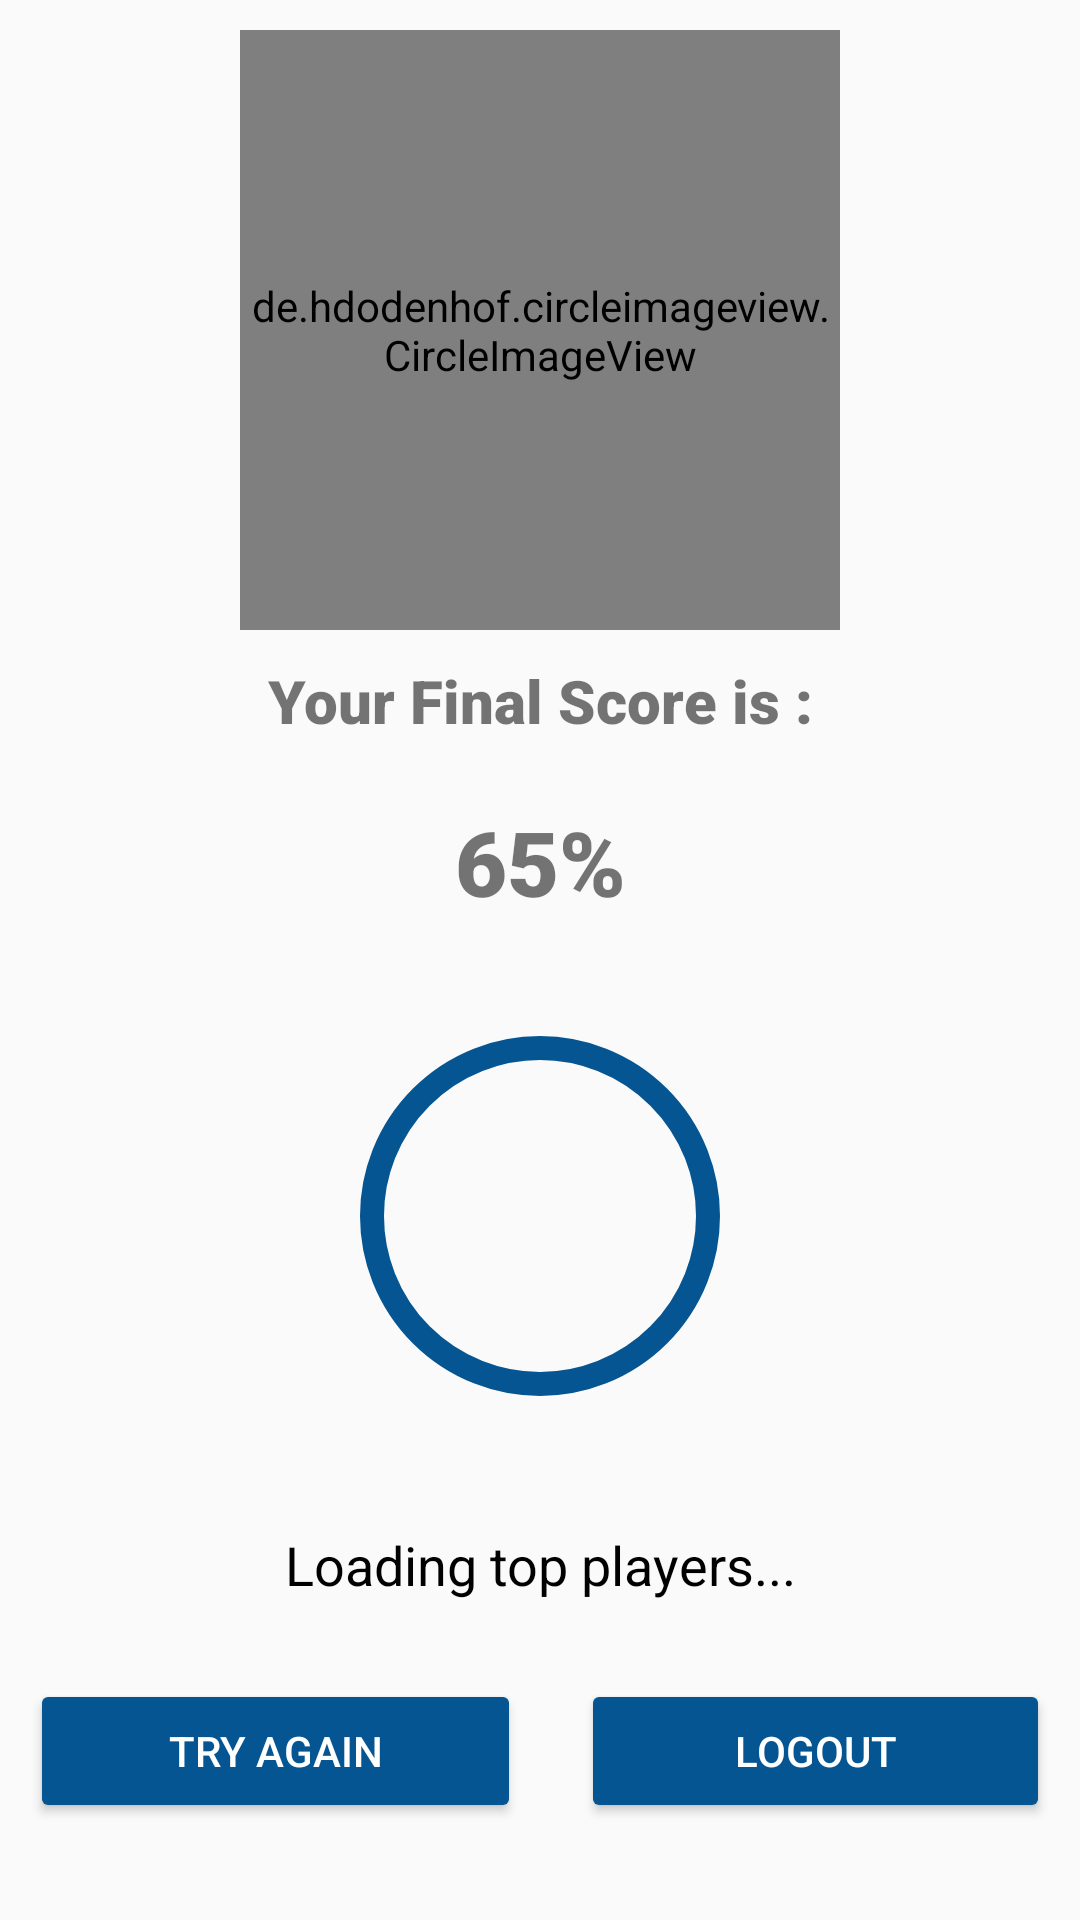

This screen was rendered from an Android layout file. Write that file and the resources it references.
<!-- AndroidManifest.xml: application theme Theme.QuizeAppCulture -->
<!-- res/layout/activity_score.xml -->
<?xml version="1.0" encoding="utf-8"?>
<LinearLayout xmlns:android="http://schemas.android.com/apk/res/android"
    xmlns:app="http://schemas.android.com/apk/res-auto"
    xmlns:tools="http://schemas.android.com/tools"
    android:id="@+id/main"
    android:layout_width="match_parent"
    android:layout_height="match_parent"
    tools:context=".Score"
    android:orientation="vertical"
    android:fitsSystemWindows="true"
    android:background="@drawable/background">




    <de.hdodenhof.circleimageview.CircleImageView
        android:layout_width="200dp"
        android:layout_height="200dp"
        android:layout_gravity="center"
        android:layout_marginTop="10dp"
        android:background="@drawable/round_background"
        android:src="@drawable/img"
        app:civ_border_color="@color/colorPrimary"
        app:civ_border_width="5dp">

    </de.hdodenhof.circleimageview.CircleImageView>

    <TextView
        android:id="@+id/textView"
        android:layout_width="match_parent"
        android:layout_height="wrap_content"
        android:layout_margin="10dp"
        android:fontFamily="sans-serif-black"
        android:gravity="center"
        android:text="Your Final Score is :"
        android:textSize="20sp" />


    <TextView
        android:id="@+id/scoreView"
        android:layout_width="match_parent"
        android:layout_height="wrap_content"
        android:layout_margin="10dp"
        android:fontFamily="sans-serif-black"
        android:gravity="center"
        android:text="65%"
        android:textSize="30sp" />

    <com.google.android.material.progressindicator.CircularProgressIndicator
        android:id="@+id/progressBar"
        android:layout_width="156dp"
        android:layout_height="119dp"
        android:layout_gravity="center"
        android:layout_margin="20dp"
        app:indicatorColor="@color/colorPrimary"
        app:indicatorInset="8dp"
        app:indicatorSize="120dp"
        app:trackColor="@color/colorPrimary"
        app:trackThickness="8dp" />


    <TextView
        android:id="@+id/textLeaderboard"
        android:layout_width="match_parent"
        android:layout_height="wrap_content"
        android:layout_gravity="center"
        android:textAlignment="center"
        android:padding="16dp"
        android:textSize="18sp"
        android:textColor="#000000"
        android:text="Loading top players..." />

    <LinearLayout
        android:layout_width="match_parent"
        android:layout_height="wrap_content"
        android:orientation="horizontal"
        >
        <Button
            android:id="@+id/try_again"
            android:layout_width="wrap_content"
            android:layout_height="wrap_content"
            android:text="TRY AGAIN"
            android:backgroundTint="@color/colorPrimary"
            android:textColor="#ffffff"
            android:layout_weight="1"
            android:layout_margin="10dp"/>


        <Button
            android:id="@+id/logout"
            android:layout_width="wrap_content"
            android:layout_height="wrap_content"
            android:text="LOGOUT"
            android:textColor="#ffffff"
            android:backgroundTint="@color/colorPrimary"
            android:layout_margin="10dp"
            android:layout_weight="1"/>



    </LinearLayout>




    





</LinearLayout>
<!-- resources referenced by this layout -->
<resources>
  <color name="colorPrimary">#055592</color>
  <!-- drawable img: png bitmap (drawable, 93151 bytes) -->
  <!-- drawable round_background (drawable) -->
  <?xml version="1.0" encoding="utf-8"?>
  <shape xmlns:android="http://schemas.android.com/apk/res/android"
      android:shape="oval">
      <solid android:color="#00055592" />
      <stroke
          android:width="2dp"
          android:color="@color/white" />
  </shape>
  <style name="Theme.QuizeAppCulture" parent="MyStyle" />
  <color name="white">#FFFFFF</color>
  <style name="MyStyle" parent="Theme.AppCompat.DayNight.DarkActionBar">
          <item name="colorPrimary">@color/colorPrimaryDark</item>
          <item name="colorPrimaryDark">@color/colorPrimary</item>
          <item name="colorAccent">@color/colorbluegrey</item>
      </style>
  <color name="colorPrimaryDark">#0C976C</color>
  <color name="colorbluegrey">#70989E</color>
</resources>
